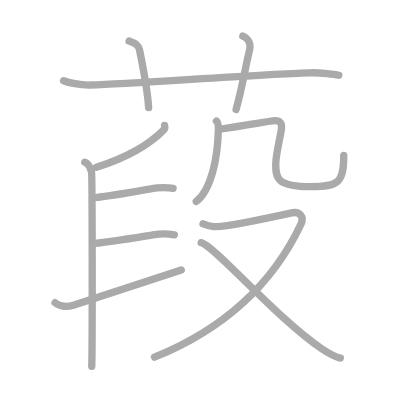
t = 0.00 s
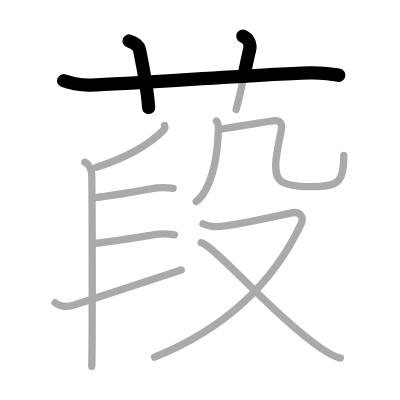
t = 2.50 s
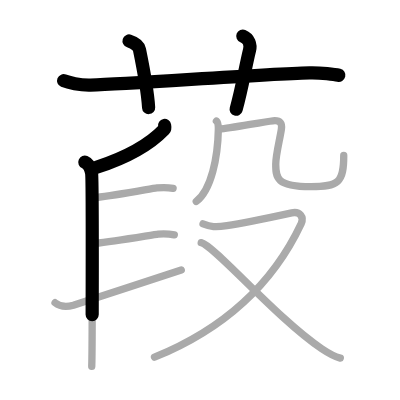
t = 4.75 s
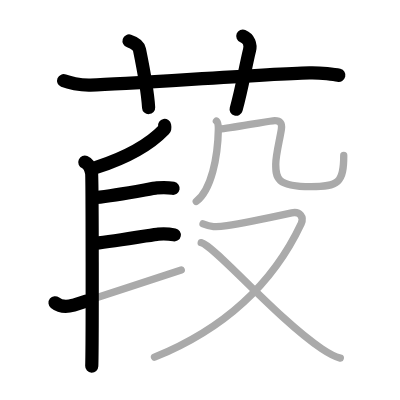
t = 7.25 s
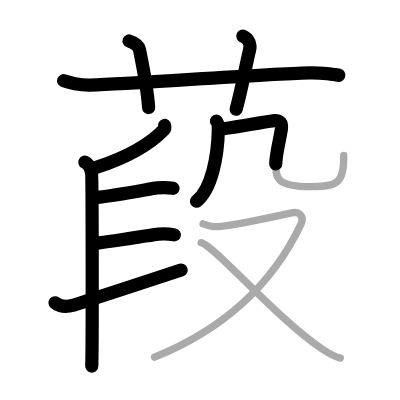
t = 9.50 s
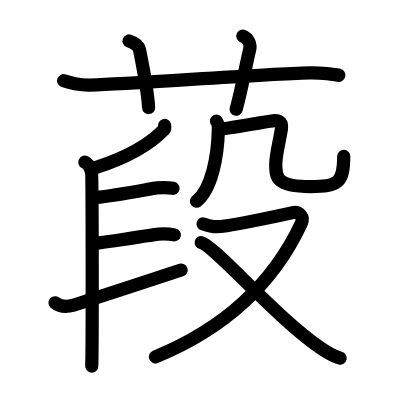
t = 12.00 s

The animated SVG that drew these frames (rendered in a browser with its animation timeline set to each time). Animation: 12 SMIL elements (animate=12); one cycle of 12.00 s.

<?xml version="1.0" standalone="no"?>
<!DOCTYPE svg PUBLIC "-//W3C//DTD SVG 1.1//EN"   "http://www.w3.org/Graphics/SVG/1.1/DTD/svg11.dtd">
<svg width="400px" height="400px"  version="1.1" xmlns="http://www.w3.org/2000/svg">
  <defs>
    <marker id="Triangle" viewBox="0 0 10 10" refX="0" refY="5" markerUnits="strokeWidth" markerWidth="3" style="stroke-opacity:0%;fill:#aaaaaa;" markerHeight="2" orient="auto">
      <path d="M 0 0 L 10 5 L 0 10 z" />
    </marker>
    
    <marker id="Arrow" viewBox="0 0 10 10" refX="5" refY="5" markerUnits="strokeWidth" markerWidth="1.8" style="stroke-opacity:0%;fill:#770000;" markerHeight="2" orient="auto">
      <path d="M 0 4 L 6 4 L 4 1 L 10 5 L 4 9 L 6 6 L 0 6 z" />
        <circle cx="5" cy="5" r="5" />
      </marker>
    
    <marker id="TriangleRed" viewBox="0 0 10 10" refX="0" refY="5" markerUnits="strokeWidth" markerWidth="3" style="stroke-opacity:0%;fill:#CC0000;" markerHeight="2" orient="auto">
      <path d="M 0 0 L 10 5 L 0 10 z" />
    </marker>
    
    <marker id="ArrowRed" viewBox="0 0 10 10" refX="5" refY="5" markerUnits="strokeWidth" markerWidth="1.8" style="stroke-opacity:0%;fill:#CC0000;" markerHeight="2" orient="auto">
      <path d="M 0 4 L 6 4 L 4 1 L 10 5 L 4 9 L 6 6 L 0 6 z" />
        <circle cx="5" cy="5" r="5" />
      </marker>
    
  </defs>
  
  <path style="fill:#ffffff; fill-opacity:100%; fill-rule:evenodd; stroke-width:0;" d="M 0 0 L 400px 0 L 400px 400px L 0 400px L 0 0" />

  <g transform="scale(3.6697247706422 3.6697247706422)">
<path style="fill:none; fill-opacity:0%; fill-rule:evenodd; stroke:#aaaaaa; stroke-opacity:100%; stroke-width: 1.5pt; stroke-linejoin:round; stroke-linecap:round;" d="M17.33 22c1.29 0.53 4.42 1.25 7.33 1.17c11.94-0.34 45.95-2.97 59.67-3.33c3.17-0.08 6.92 0.4 8 0.67"></path>
<path style="fill:none; fill-opacity:0%; fill-rule:evenodd; stroke:#aaaaaa; stroke-opacity:100%; stroke-width: 1.5pt; stroke-linejoin:round; stroke-linecap:round;" d="M35.17 11.17C37 11.75 37.85 12.75 38 13.5c1.5 7.33 2.33 13 2.5 15.83"></path>
<path style="fill:none; fill-opacity:0%; fill-rule:evenodd; stroke:#aaaaaa; stroke-opacity:100%; stroke-width: 1.5pt; stroke-linejoin:round; stroke-linecap:round;" d="M66.17 9.83c1.67 0.67 2.2 2.36 1.83 3.83c-1.12 4.5-2.04 10.42-3.67 16.17"></path>
<path style="fill:none; fill-opacity:0%; fill-rule:evenodd; stroke:#aaaaaa; stroke-opacity:100%; stroke-width: 1.5pt; stroke-linejoin:round; stroke-linecap:round;" d="M44.85 34.17c0.05 0.27 0.19 0.78-0.1 1.08c-3.63 3.79-9 7.28-18.46 10.34"></path>
<path style="fill:none; fill-opacity:0%; fill-rule:evenodd; stroke:#aaaaaa; stroke-opacity:100%; stroke-width: 1.5pt; stroke-linejoin:round; stroke-linecap:round;" d="M23.11 44.2c1.02 0.43 1.64 1.93 1.84 2.79c0.2 0.86 0.25 47.49 0.05 52.85"></path>
<path style="fill:none; fill-opacity:0%; fill-rule:evenodd; stroke:#aaaaaa; stroke-opacity:100%; stroke-width: 1.5pt; stroke-linejoin:round; stroke-linecap:round;" d="M26.15 53.83c6.14-0.66 15.46-2.53 16.59-2.63c1.27-0.11 3.29-0.09 4.43 0.13"></path>
<path style="fill:none; fill-opacity:0%; fill-rule:evenodd; stroke:#aaaaaa; stroke-opacity:100%; stroke-width: 1.5pt; stroke-linejoin:round; stroke-linecap:round;" d="M25.85 66.34c5.91-0.64 16.2-2.46 17.29-2.56c1.23-0.11 3.27 0 4.36 0.22"></path>
<path style="fill:none; fill-opacity:0%; fill-rule:evenodd; stroke:#aaaaaa; stroke-opacity:100%; stroke-width: 1.5pt; stroke-linejoin:round; stroke-linecap:round;" d="M15 82.5c1.17 0.94 2.84 1.3 5 0.67c1.27-0.38 23.98-7.79 29.39-9.59"></path>
<path style="fill:none; fill-opacity:0%; fill-rule:evenodd; stroke:#aaaaaa; stroke-opacity:100%; stroke-width: 1.5pt; stroke-linejoin:round; stroke-linecap:round;" d="M58.98 33c0.5 0.44 0.53 1.53 0.52 2.26c-0.13 7.54-1.9 16.46-6.02 19.63"></path>
<path style="fill:none; fill-opacity:0%; fill-rule:evenodd; stroke:#aaaaaa; stroke-opacity:100%; stroke-width: 1.5pt; stroke-linejoin:round; stroke-linecap:round;" d="M59.83 35.17c2.99-0.21 11.92-2 14.54-2.25c2.1-0.2 2.53 0.76 2.31 2.26c-0.38 2.6-1.54 6.99-1.54 9.59c0 3.6 0.11 6.07 9.53 6.07c7.58 0 9-1.08 9-8.5"></path>
<path style="fill:none; fill-opacity:0%; fill-rule:evenodd; stroke:#aaaaaa; stroke-opacity:100%; stroke-width: 1.5pt; stroke-linejoin:round; stroke-linecap:round;" d="M55.33 61c2.17 0.83 3.29 0.98 6.5 0.5c3.21-0.48 15.46-3.02 17.67-3.5c2.21-0.48 3.4 1.2 2.58 2.92C74 78.11 60.03 90.04 42.1 97.33"></path>
<path style="fill:none; fill-opacity:0%; fill-rule:evenodd; stroke:#aaaaaa; stroke-opacity:100%; stroke-width: 1.5pt; stroke-linejoin:round; stroke-linecap:round;" d="M54.83 66.12c3.51 0.75 20.64 20.72 32.84 28.91c1.9 1.27 3.29 2.12 5.06 2.55"></path>

<path style="fill:none; fill-opacity:0%; fill-rule:evenodd; stroke:#000000; stroke-opacity:100%; stroke-width: 2.7pt; stroke-linejoin:round; stroke-linecap:round;" d="M17.33 22c1.29 0.53 4.42 1.25 7.33 1.17c11.94-0.34 45.95-2.97 59.67-3.33c3.17-0.08 6.92 0.4 8 0.67" pathLength="100" stroke-dashoffset="100" stroke-dasharray="100 105"><animate id="dashAnim1" attributeName="stroke-dashoffset" from="100" to="0" dur="1s" calcMode="linear" fill="freeze"/></path>
<path style="fill:none; fill-opacity:0%; fill-rule:evenodd; stroke:#000000; stroke-opacity:100%; stroke-width: 2.7pt; stroke-linejoin:round; stroke-linecap:round;" d="M35.17 11.17C37 11.75 37.85 12.75 38 13.5c1.5 7.33 2.33 13 2.5 15.83" pathLength="100" stroke-dashoffset="100" stroke-dasharray="100 105"><animate id="dashAnim2" attributeName="stroke-dashoffset" from="100" to="0" dur="1s" calcMode="linear" begin="dashAnim1.end" fill="freeze"/></path>
<path style="fill:none; fill-opacity:0%; fill-rule:evenodd; stroke:#000000; stroke-opacity:100%; stroke-width: 2.7pt; stroke-linejoin:round; stroke-linecap:round;" d="M66.17 9.83c1.67 0.67 2.2 2.36 1.83 3.83c-1.12 4.5-2.04 10.42-3.67 16.17" pathLength="100" stroke-dashoffset="100" stroke-dasharray="100 105"><animate id="dashAnim3" attributeName="stroke-dashoffset" from="100" to="0" dur="1s" calcMode="linear" begin="dashAnim2.end" fill="freeze"/></path>
<path style="fill:none; fill-opacity:0%; fill-rule:evenodd; stroke:#000000; stroke-opacity:100%; stroke-width: 2.7pt; stroke-linejoin:round; stroke-linecap:round;" d="M44.85 34.17c0.05 0.27 0.19 0.78-0.1 1.08c-3.63 3.79-9 7.28-18.46 10.34" pathLength="100" stroke-dashoffset="100" stroke-dasharray="100 105"><animate id="dashAnim4" attributeName="stroke-dashoffset" from="100" to="0" dur="1s" calcMode="linear" begin="dashAnim3.end" fill="freeze"/></path>
<path style="fill:none; fill-opacity:0%; fill-rule:evenodd; stroke:#000000; stroke-opacity:100%; stroke-width: 2.7pt; stroke-linejoin:round; stroke-linecap:round;" d="M23.11 44.2c1.02 0.43 1.64 1.93 1.84 2.79c0.2 0.86 0.25 47.49 0.05 52.85" pathLength="100" stroke-dashoffset="100" stroke-dasharray="100 105"><animate id="dashAnim5" attributeName="stroke-dashoffset" from="100" to="0" dur="1s" calcMode="linear" begin="dashAnim4.end" fill="freeze"/></path>
<path style="fill:none; fill-opacity:0%; fill-rule:evenodd; stroke:#000000; stroke-opacity:100%; stroke-width: 2.7pt; stroke-linejoin:round; stroke-linecap:round;" d="M26.15 53.83c6.14-0.66 15.46-2.53 16.59-2.63c1.27-0.11 3.29-0.09 4.43 0.13" pathLength="100" stroke-dashoffset="100" stroke-dasharray="100 105"><animate id="dashAnim6" attributeName="stroke-dashoffset" from="100" to="0" dur="1s" calcMode="linear" begin="dashAnim5.end" fill="freeze"/></path>
<path style="fill:none; fill-opacity:0%; fill-rule:evenodd; stroke:#000000; stroke-opacity:100%; stroke-width: 2.7pt; stroke-linejoin:round; stroke-linecap:round;" d="M25.85 66.34c5.91-0.64 16.2-2.46 17.29-2.56c1.23-0.11 3.27 0 4.36 0.22" pathLength="100" stroke-dashoffset="100" stroke-dasharray="100 105"><animate id="dashAnim7" attributeName="stroke-dashoffset" from="100" to="0" dur="1s" calcMode="linear" begin="dashAnim6.end" fill="freeze"/></path>
<path style="fill:none; fill-opacity:0%; fill-rule:evenodd; stroke:#000000; stroke-opacity:100%; stroke-width: 2.7pt; stroke-linejoin:round; stroke-linecap:round;" d="M15 82.5c1.17 0.94 2.84 1.3 5 0.67c1.27-0.38 23.98-7.79 29.39-9.59" pathLength="100" stroke-dashoffset="100" stroke-dasharray="100 105"><animate id="dashAnim8" attributeName="stroke-dashoffset" from="100" to="0" dur="1s" calcMode="linear" begin="dashAnim7.end" fill="freeze"/></path>
<path style="fill:none; fill-opacity:0%; fill-rule:evenodd; stroke:#000000; stroke-opacity:100%; stroke-width: 2.7pt; stroke-linejoin:round; stroke-linecap:round;" d="M58.98 33c0.5 0.44 0.53 1.53 0.52 2.26c-0.13 7.54-1.9 16.46-6.02 19.63" pathLength="100" stroke-dashoffset="100" stroke-dasharray="100 105"><animate id="dashAnim9" attributeName="stroke-dashoffset" from="100" to="0" dur="1s" calcMode="linear" begin="dashAnim8.end" fill="freeze"/></path>
<path style="fill:none; fill-opacity:0%; fill-rule:evenodd; stroke:#000000; stroke-opacity:100%; stroke-width: 2.7pt; stroke-linejoin:round; stroke-linecap:round;" d="M59.83 35.17c2.99-0.21 11.92-2 14.54-2.25c2.1-0.2 2.53 0.76 2.31 2.26c-0.38 2.6-1.54 6.99-1.54 9.59c0 3.6 0.11 6.07 9.53 6.07c7.58 0 9-1.08 9-8.5" pathLength="100" stroke-dashoffset="100" stroke-dasharray="100 105"><animate id="dashAnim10" attributeName="stroke-dashoffset" from="100" to="0" dur="1s" calcMode="linear" begin="dashAnim9.end" fill="freeze"/></path>
<path style="fill:none; fill-opacity:0%; fill-rule:evenodd; stroke:#000000; stroke-opacity:100%; stroke-width: 2.7pt; stroke-linejoin:round; stroke-linecap:round;" d="M55.33 61c2.17 0.83 3.29 0.98 6.5 0.5c3.21-0.48 15.46-3.02 17.67-3.5c2.21-0.48 3.4 1.2 2.58 2.92C74 78.11 60.03 90.04 42.1 97.33" pathLength="100" stroke-dashoffset="100" stroke-dasharray="100 105"><animate id="dashAnim11" attributeName="stroke-dashoffset" from="100" to="0" dur="1s" calcMode="linear" begin="dashAnim10.end" fill="freeze"/></path>
<path style="fill:none; fill-opacity:0%; fill-rule:evenodd; stroke:#000000; stroke-opacity:100%; stroke-width: 2.7pt; stroke-linejoin:round; stroke-linecap:round;" d="M54.83 66.12c3.51 0.75 20.64 20.72 32.84 28.91c1.9 1.27 3.29 2.12 5.06 2.55" pathLength="100" stroke-dashoffset="100" stroke-dasharray="100 105"><animate id="dashAnim12" attributeName="stroke-dashoffset" from="100" to="0" dur="1s" calcMode="linear" begin="dashAnim11.end" fill="freeze"/></path>

</g>

</svg>  
          
